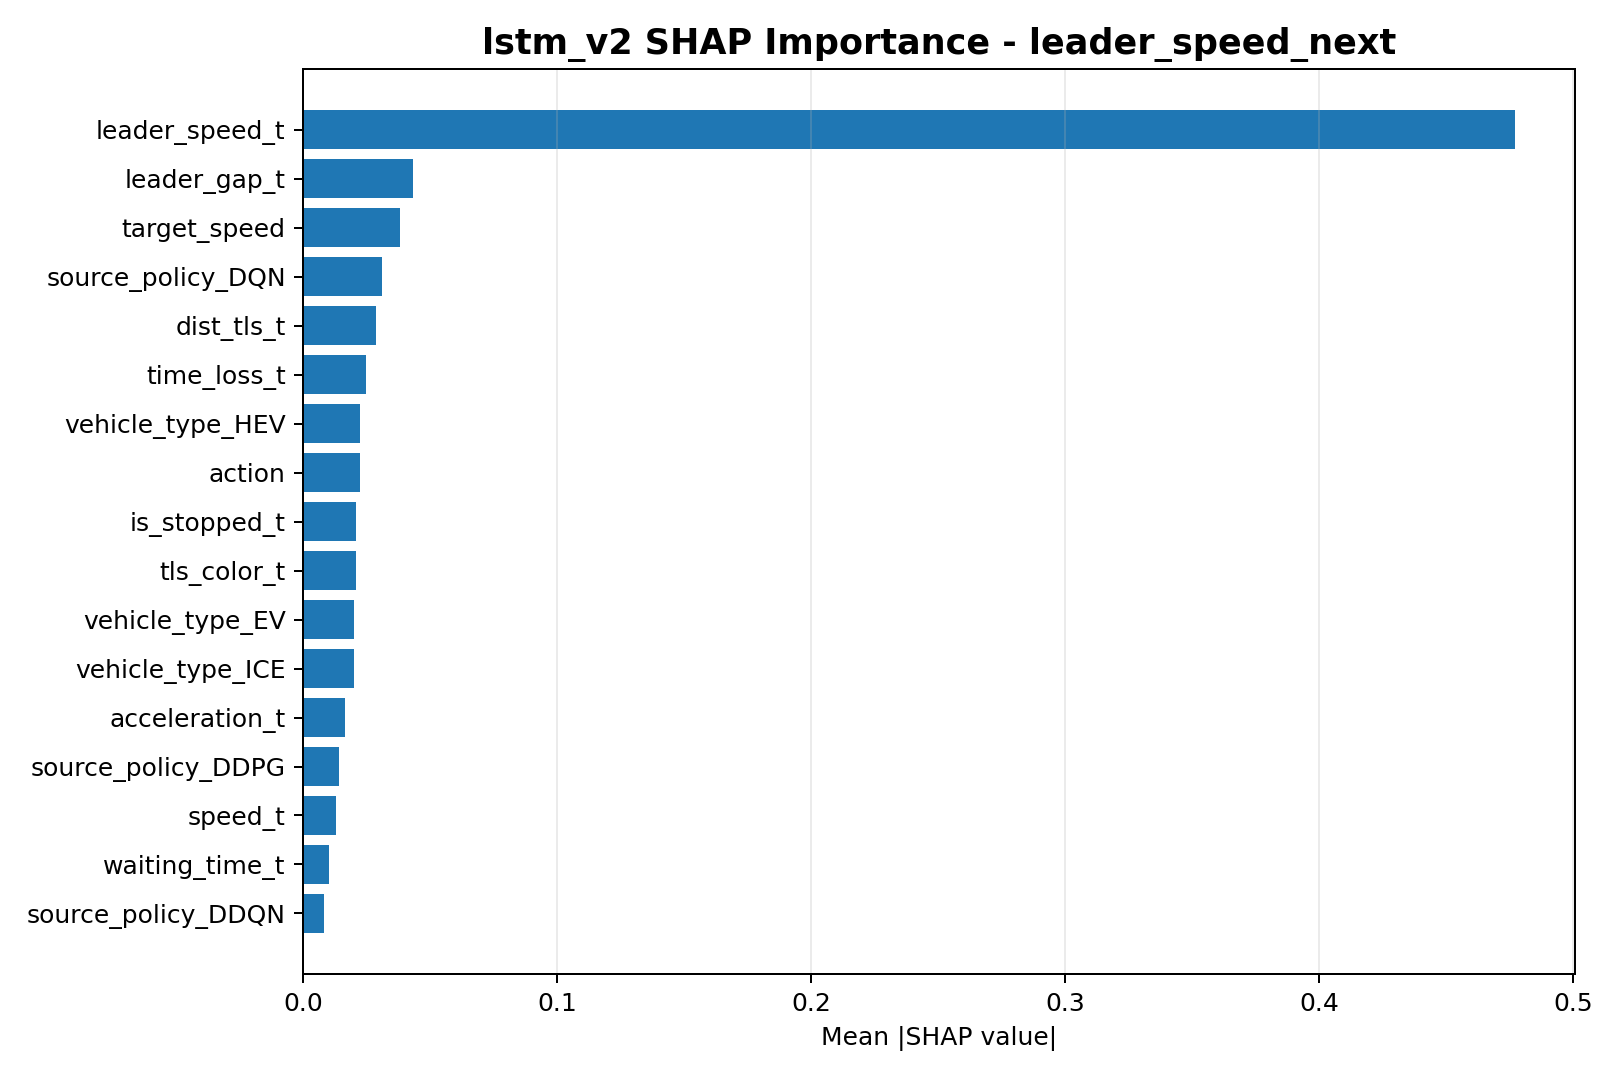

Data behind this chart, as committed beside it:
feature, mean_abs_shap
leader_speed_t, 0.477
leader_gap_t, 0.04311
target_speed, 0.03827
source_policy_DQN, 0.03119
dist_tls_t, 0.02883
time_loss_t, 0.02486
vehicle_type_HEV, 0.02232
action, 0.02217
is_stopped_t, 0.0207
tls_color_t, 0.02066
vehicle_type_EV, 0.02001
vehicle_type_ICE, 0.0199
acceleration_t, 0.01655
source_policy_DDPG, 0.01409
speed_t, 0.01291
waiting_time_t, 0.01017
source_policy_DDQN, 0.008136
